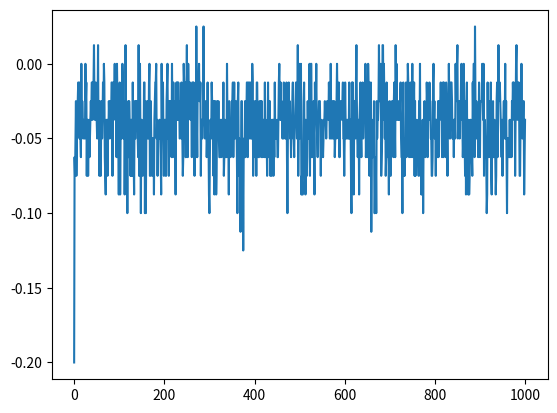

Write the Python code that produced this figure.
import numpy as np
from matplotlib import pyplot as plt
import time

class IsingModel:
    def __init__(self, N, K = None):
        self.K = K
        self.N = N
        state = np.ones(N)
        self.state = state
    
    def print_params(self):
        print("\t%d atoms" % (self.N))
        print("\tK = %f" % self.K)
    
    def flip_spin(self, i):
        self.state[i] = - self.state[i]
    
    def calculate_energy_of_spin(self, i):
        spin = self.state[i] 
        if i == self.N - 1: spin_right = self.state[0]
        else: spin_right = self.state[i + 1]
        if i == 0: spin_left = self.state[self.N - 1]
        else: spin_left = self.state[i - 1]
        return -self.K * spin * (spin_left + spin_right)
    
    def plot_lattice(self):
        plt.figure()
        imgplot = plt.imshow([self.state])
        imgplot.set_interpolation('none') 
        plt.xticks(range(self.N))
        plt.yticks(None)
        plt.show()
    
    def calculate_lattice_energy_per_spin(self):
        E = 0.0
        for i in range(self.N):
            E += self.calculate_energy_of_spin(i)
        # factor of two for overcounting neighboring interactions.
        return E / 2.0 / self.N
       
    def calculate_net_magnetization_per_spin(self):
        return float(np.sum(self.state) / self.N)

def sweep_lattice(model):
    num_flips = model.N
    n_accepted = 0
    for flip in range(num_flips):
        i = np.random.randint(0, high=model.N)
        E_old = model.calculate_energy_of_spin(i)
        model.flip_spin(i)
        E_new = model.calculate_energy_of_spin(i)
        if np.random.uniform(0, 1) > np.exp(-(E_new - E_old)):
            model.flip_spin(i)
        else:
            n_accepted += 1
    return float(n_accepted / num_flips)

def simulate(model, num_sweeps, num_burn_sweeps, sample_frequency):
    t0 = time.time()

    print("Simulating Ising model:")
    model.print_params()
    print("\t%d total sweeps, %d of them burn sweeps" % (num_sweeps, num_burn_sweeps))
    print("\t\tSampling every %d sweeps" % sample_frequency)

    energy_samples = np.zeros((int((num_sweeps - num_burn_sweeps) / sample_frequency), ))
    magnetization_samples = np.zeros((int((num_sweeps - num_burn_sweeps) / sample_frequency), ))
   
    n_samples = 0
    fraction_accepted_during_burn_sweeps = 0
    fraction_accepted_during_sampling_sweeps = 0
    E_evolution, M_evolution = [model.calculate_lattice_energy_per_spin()], [model.calculate_net_magnetization_per_spin()]

    for sweep in range(num_sweeps):
        fraction_accepted = sweep_lattice(model)
        E_evolution.append(model.calculate_lattice_energy_per_spin())
        M_evolution.append(model.calculate_net_magnetization_per_spin())
        if sweep >= num_burn_sweeps:
            fraction_accepted_during_sampling_sweeps += fraction_accepted
            if ((sweep - num_burn_sweeps) % sample_frequency) == 0:
                energy_samples[n_samples] = model.calculate_lattice_energy_per_spin()
                magnetization_samples[n_samples] = model.calculate_net_magnetization_per_spin()
                n_samples += 1
        else:
            fraction_accepted_during_burn_sweeps += fraction_accepted
        
    print("\t\tFraction proposals accepted during burn sweeps = %f" % (1.0 * fraction_accepted_during_burn_sweeps / num_burn_sweeps))
    print("\t\tFraction proposals accepted during sampling regime = %f" % (1.0 * fraction_accepted_during_sampling_sweeps / (num_sweeps - num_burn_sweeps)))
    
    print("\t<E> = %f +/- %f" % (np.mean(energy_samples), np.std(energy_samples) / np.sqrt(n_samples)))
    print("\t<m> = %f +/- %f" % (np.mean(magnetization_samples), np.std(magnetization_samples) / np.sqrt(n_samples)))
    
    print("\tSimulation finished. Took %s sec." % (time.time() - t0))
    assert((num_sweeps - num_burn_sweeps) / sample_frequency)
    
    return energy_samples, magnetization_samples, E_evolution, M_evolution

Nlist = [16, 32, 64]
Klist = [0.2, 0.3, 0.4, 0.5, 0.6, 0.7]
model = IsingModel(64, 0.2)
energy_samples, magnetization_samples, E_evolution, M_evolution = simulate(model, 1000, 500, 1)
#model.plot_lattice()
plt.plot(list(range(len(E_evolution))), E_evolution)
plt.show()